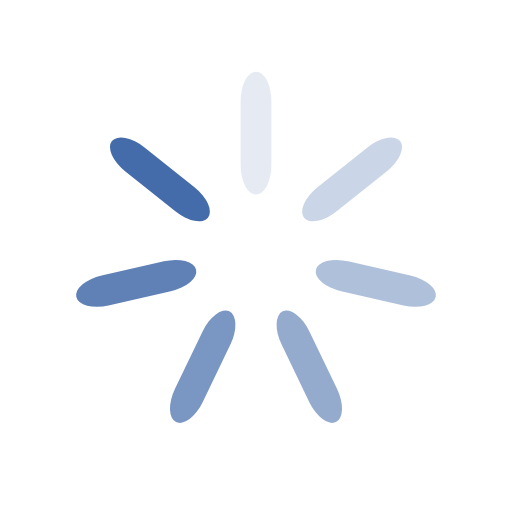
t = 0.00 s
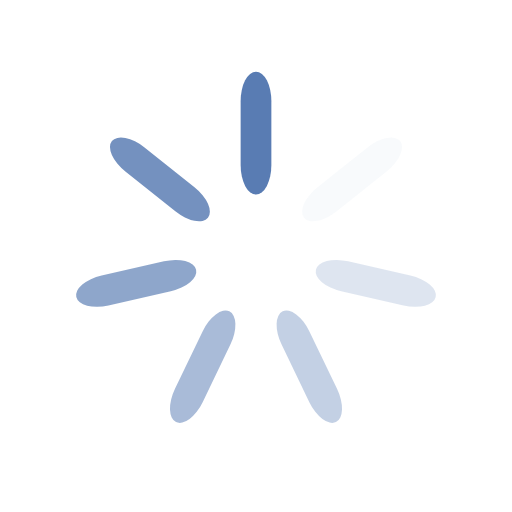
t = 0.14 s
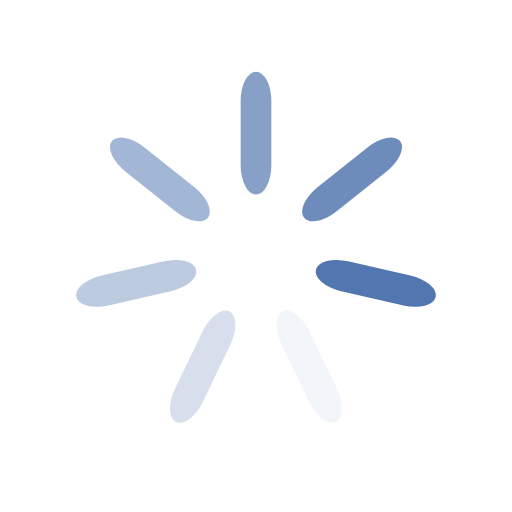
t = 0.28 s
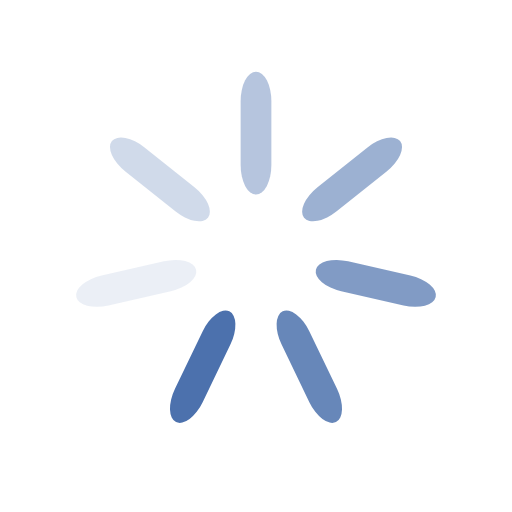
t = 0.42 s

The animated SVG that drew these frames (rendered in a browser with its animation timeline set to each time). Animation: 7 SMIL elements (animate=7); one cycle of 0.56 s, repeats indefinitely.

<?xml version="1.0" encoding="utf-8"?>
<svg xmlns="http://www.w3.org/2000/svg" xmlns:xlink="http://www.w3.org/1999/xlink" style="margin: auto; background: none; display: block; shape-rendering: auto;" width="200px" height="200px" viewBox="0 0 100 100" preserveAspectRatio="xMidYMid">
<g transform="rotate(0 50 50)">
  <rect x="47" y="14" rx="3" ry="5.76" width="6" height="24" fill="#456caa">
    <animate attributeName="opacity" values="1;0" keyTimes="0;1" dur="0.5555555555555556s" begin="-0.4761904761904762s" repeatCount="indefinite"></animate>
  </rect>
</g><g transform="rotate(51.42857142857143 50 50)">
  <rect x="47" y="14" rx="3" ry="5.76" width="6" height="24" fill="#456caa">
    <animate attributeName="opacity" values="1;0" keyTimes="0;1" dur="0.5555555555555556s" begin="-0.39682539682539686s" repeatCount="indefinite"></animate>
  </rect>
</g><g transform="rotate(102.85714285714286 50 50)">
  <rect x="47" y="14" rx="3" ry="5.76" width="6" height="24" fill="#456caa">
    <animate attributeName="opacity" values="1;0" keyTimes="0;1" dur="0.5555555555555556s" begin="-0.31746031746031744s" repeatCount="indefinite"></animate>
  </rect>
</g><g transform="rotate(154.28571428571428 50 50)">
  <rect x="47" y="14" rx="3" ry="5.76" width="6" height="24" fill="#456caa">
    <animate attributeName="opacity" values="1;0" keyTimes="0;1" dur="0.5555555555555556s" begin="-0.2380952380952381s" repeatCount="indefinite"></animate>
  </rect>
</g><g transform="rotate(205.71428571428572 50 50)">
  <rect x="47" y="14" rx="3" ry="5.76" width="6" height="24" fill="#456caa">
    <animate attributeName="opacity" values="1;0" keyTimes="0;1" dur="0.5555555555555556s" begin="-0.15873015873015872s" repeatCount="indefinite"></animate>
  </rect>
</g><g transform="rotate(257.14285714285717 50 50)">
  <rect x="47" y="14" rx="3" ry="5.76" width="6" height="24" fill="#456caa">
    <animate attributeName="opacity" values="1;0" keyTimes="0;1" dur="0.5555555555555556s" begin="-0.07936507936507936s" repeatCount="indefinite"></animate>
  </rect>
</g><g transform="rotate(308.57142857142856 50 50)">
  <rect x="47" y="14" rx="3" ry="5.76" width="6" height="24" fill="#456caa">
    <animate attributeName="opacity" values="1;0" keyTimes="0;1" dur="0.5555555555555556s" begin="0s" repeatCount="indefinite"></animate>
  </rect>
</g>
<!-- [ldio] generated by https://loading.io/ --></svg>